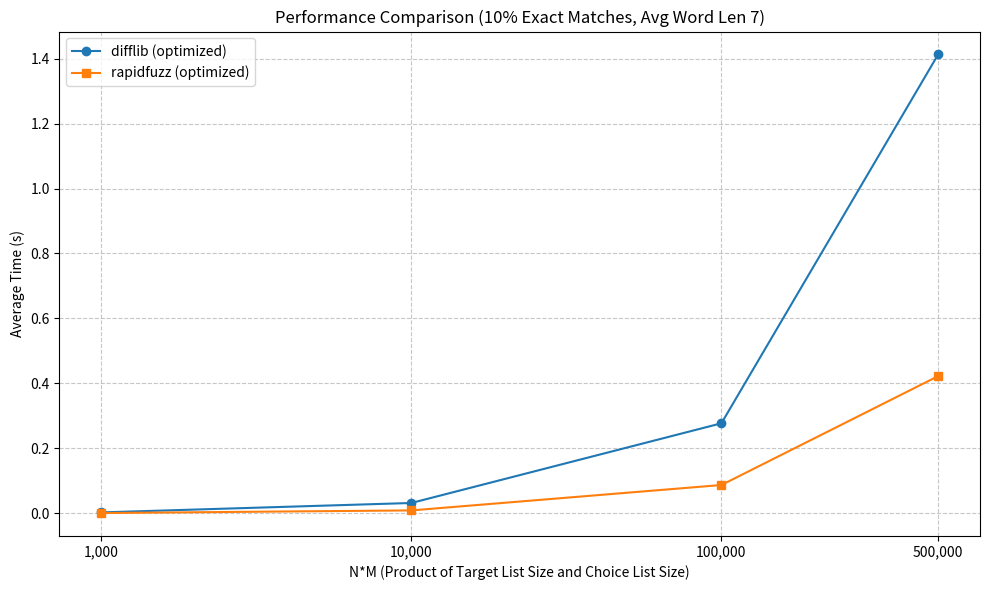

Here is the Python script that generated this plot:
import matplotlib.pyplot as plt
import numpy as np

def generate_performance_plot():
    """
    Generates a plot comparing performance of difflib and rapidfuzz
    with 10% exact matches.
    """
    # Averaged Data for Plot (10% Exact Matches, Avg Word Len = 7)
    # N*M values (product of target list size and choice list size)
    nm_values = np.array([1000, 10000, 100000, 500000])

    # Average Time (s) for difflib
    difflib_times = np.array([
        0.002904,  # N*M = 1,000
        0.031906,  # N*M = 10,000
        0.277241,  # N*M = 100,000
        1.412573   # N*M = 500,000
    ])

    # Average Time (s) for rapidfuzz
    rapidfuzz_times = np.array([
        0.000946,  # N*M = 1,000
        0.009041,  # N*M = 10,000
        0.087245,  # N*M = 100,000
        0.422434   # N*M = 500,000
    ])

    plt.figure(figsize=(10, 6))

    plt.plot(nm_values, difflib_times, marker='o', linestyle='-', label='difflib (optimized)')
    plt.plot(nm_values, rapidfuzz_times, marker='s', linestyle='-', label='rapidfuzz (optimized)')

    plt.title('Performance Comparison (10% Exact Matches, Avg Word Len 7)')
    plt.xlabel('N*M (Product of Target List Size and Choice List Size)')
    plt.ylabel('Average Time (s)')

    # Using a log scale for y-axis can be helpful if times vary widely,
    # but for these values, linear might be okay. Let's try linear first.
    # If the small values are hard to distinguish, consider log scale for y.
    # plt.yscale('log')

    # Using a log scale for x-axis as N*M grows exponentially
    plt.xscale('log')

    plt.xticks(nm_values, [f'{val:,}' for val in nm_values]) # Format x-axis labels
    plt.minorticks_off() # Turn off minor ticks for x-axis with log scale if too cluttered

    plt.legend()
    plt.grid(True, which="both", ls="--", alpha=0.7) # Grid for both major and minor ticks if log scale
    plt.tight_layout()

    # Suggest filename for saving
    output_filename = "wordmatcher_performance_10perc_exact.png"
    plt.savefig(output_filename)
    print(f"Plot saved as {output_filename}")

    # plt.show() # Uncomment to display the plot directly if running locally

if __name__ == "__main__":
    # Check if matplotlib is installed, if not, provide a message.
    try:
        import matplotlib
    except ImportError:
        print("Matplotlib is not installed. Please install it to generate the plot:")
        print("  pip install matplotlib")
        exit()

    generate_performance_plot()
